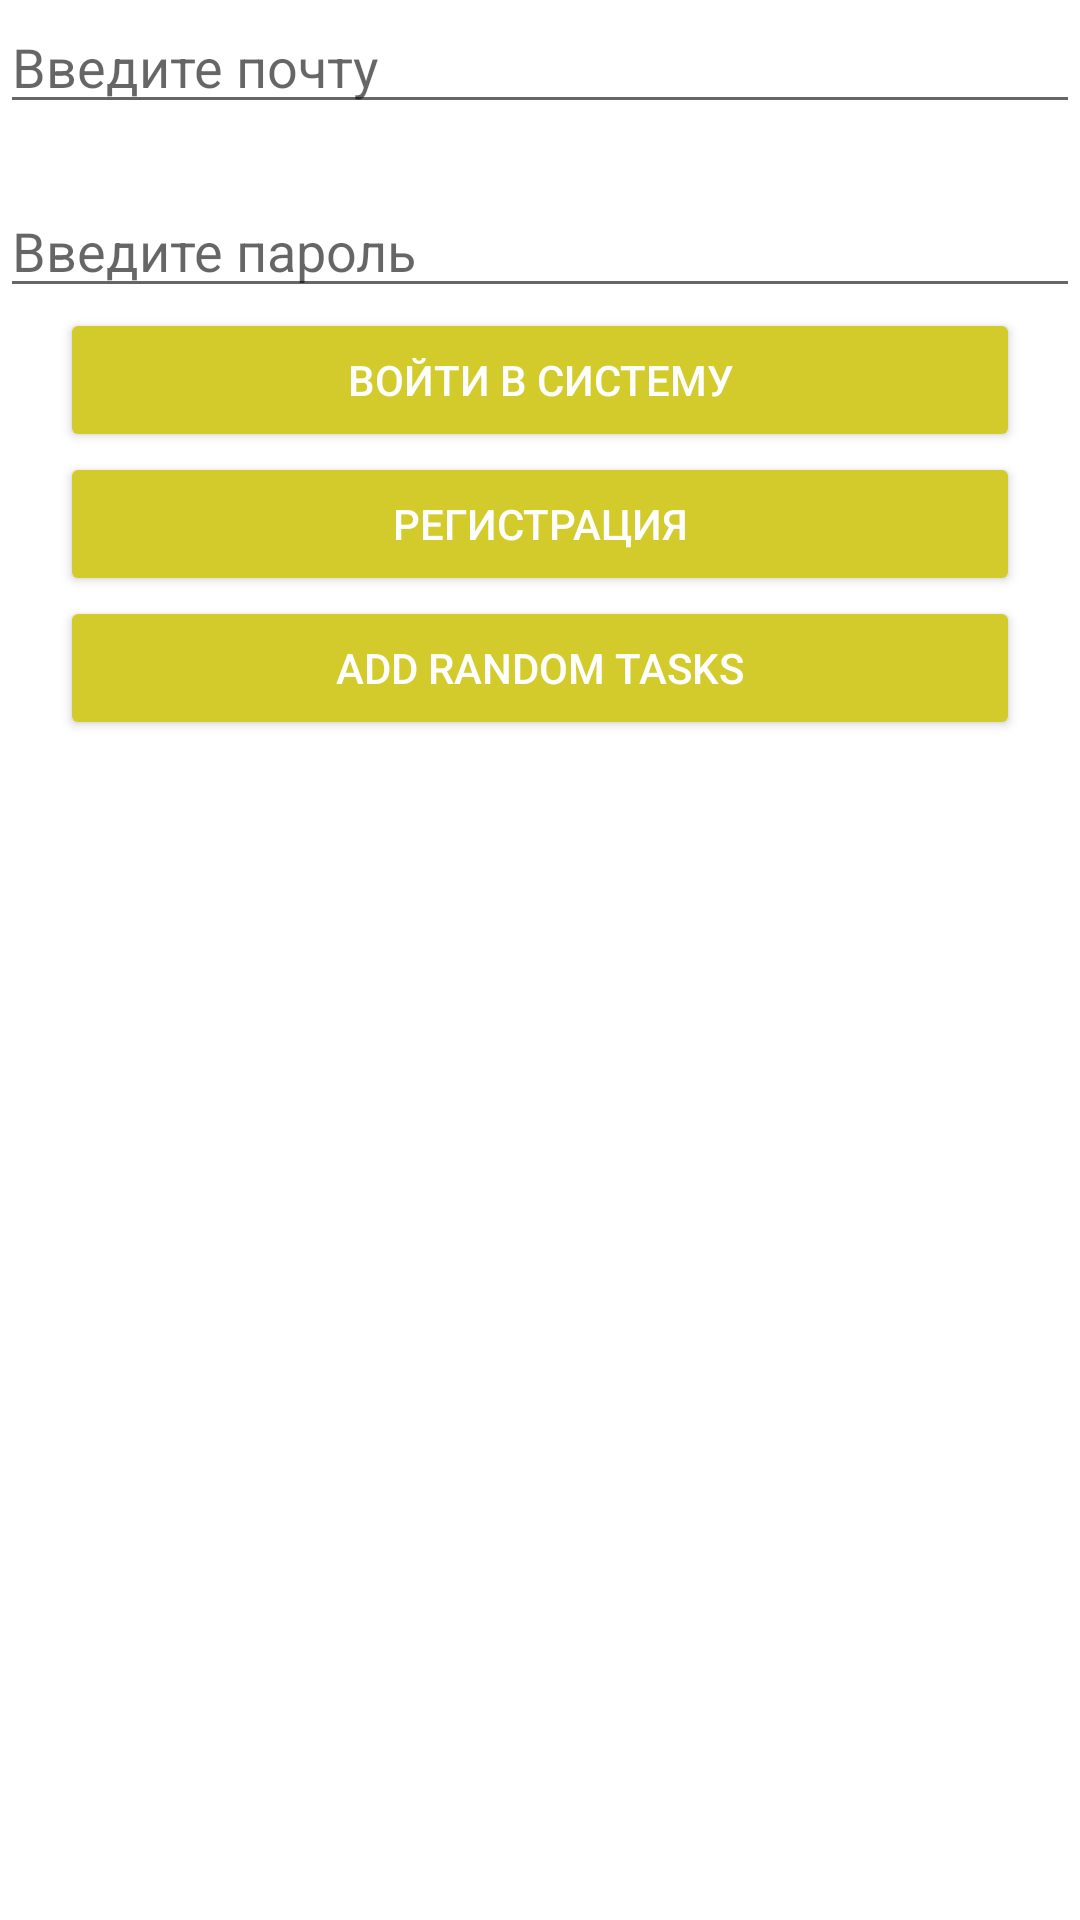

Produce the Android XML layout that renders to this screen, including the resource entries it uses.
<!-- AndroidManifest.xml: application theme Theme.DZ5_PROBA -->
<!-- res/layout/fragment_gallery.xml -->
<?xml version="1.0" encoding="utf-8"?>
<androidx.constraintlayout.widget.ConstraintLayout xmlns:android="http://schemas.android.com/apk/res/android"
    xmlns:app="http://schemas.android.com/apk/res-auto"
    xmlns:tools="http://schemas.android.com/tools"
    android:layout_width="match_parent"
    android:layout_height="match_parent"
    android:layout_margin="20dp"
    tools:context=".ui.Gallery.GalleryFragment">

    <LinearLayout
        android:layout_width="match_parent"
        android:layout_height="0dp"
        android:orientation="vertical"
        app:layout_constraintEnd_toEndOf="parent"
        app:layout_constraintStart_toStartOf="parent"
        app:layout_constraintTop_toTopOf="parent">

        <EditText
            android:id="@+id/et_email"
            android:layout_width="match_parent"
            android:layout_height="wrap_content"
            android:hint="@string/enter_email"
            android:inputType="textEmailAddress" />

        <EditText
            android:id="@+id/et_password"
            android:layout_width="match_parent"
            android:layout_height="wrap_content"
            android:layout_marginTop="20dp"
            android:hint="@string/enter_password"
            android:inputType="textPassword" />

        <Button
            android:id="@+id/btn_sign_in"
            android:layout_width="match_parent"
            android:layout_height="wrap_content"
            android:layout_marginHorizontal="20dp"
            android:backgroundTint="@color/yellow"
            android:text="@string/sign_in"
            android:textColor="@color/white" />


        <Button
            android:id="@+id/btn_signUp"
            android:layout_width="match_parent"
            android:layout_height="wrap_content"
            android:layout_marginHorizontal="20dp"
            android:backgroundTint="@color/yellow"
            android:text="@string/sign_up"
            android:textColor="@color/white" />

        <Button
            android:id="@+id/btn_add_random"
            android:layout_width="match_parent"
            android:layout_height="wrap_content"
            android:layout_marginHorizontal="20dp"
            android:backgroundTint="@color/yellow"
            android:text="@string/add_random_tasks"
            android:textColor="@color/white"
            tools:ignore="HardcodedText" />

        <androidx.recyclerview.widget.RecyclerView
            android:id="@+id/rv_task"
            android:layout_width="match_parent"
            android:layout_height="wrap_content"
            app:layoutManager="androidx.recyclerview.widget.LinearLayoutManager"
            tools:listitem="@layout/item_task" />

    </LinearLayout>


</androidx.constraintlayout.widget.ConstraintLayout>
<!-- res/layout/item_task.xml (included above) -->
<LinearLayout xmlns:android="http://schemas.android.com/apk/res/android"
    android:layout_width="match_parent"
    android:layout_height="wrap_content"
    android:padding="16dp"
    android:orientation="horizontal">

    <TextView
        android:id="@+id/tv_title"
        android:layout_width="wrap_content"
        android:layout_height="wrap_content"
        android:text="@string/task_name" />

    <CheckBox
        android:layout_width="wrap_content"
        android:layout_height="wrap_content"
        android:id="@+id/cb_done"
        />

</LinearLayout>
<!-- resources referenced by this layout -->
<resources>
  <color name="white">#FFFFFFFF</color>
  <color name="yellow">#D3CB2C</color>
  <string name="add_random_tasks">add random tasks</string>
  <string name="enter_email">Введите почту</string>
  <string name="enter_password">Введите пароль</string>
  <string name="sign_in">Войти в систему</string>
  <string name="sign_up">Регистрация</string>
  <string name="task_name">task name</string>
  <style name="Theme.DZ5_PROBA" parent="Theme.MaterialComponents.DayNight.DarkActionBar">
          
          <item name="colorPrimary">@color/purple_500</item>
          <item name="colorPrimaryVariant">@color/purple_700</item>
          <item name="colorOnPrimary">@color/white</item>
          
          <item name="colorSecondary">@color/teal_200</item>
          <item name="colorSecondaryVariant">@color/teal_700</item>
          <item name="colorOnSecondary">@color/black</item>
          
          <item name="android:statusBarColor">?attr/colorPrimaryVariant</item>
          
      </style>
  <color name="purple_500">#FF6200EE</color>
  <color name="purple_700">#FF3700B3</color>
  <color name="teal_200">#FF03DAC5</color>
  <color name="teal_700">#FF018786</color>
  <color name="black">#FF000000</color>
</resources>
